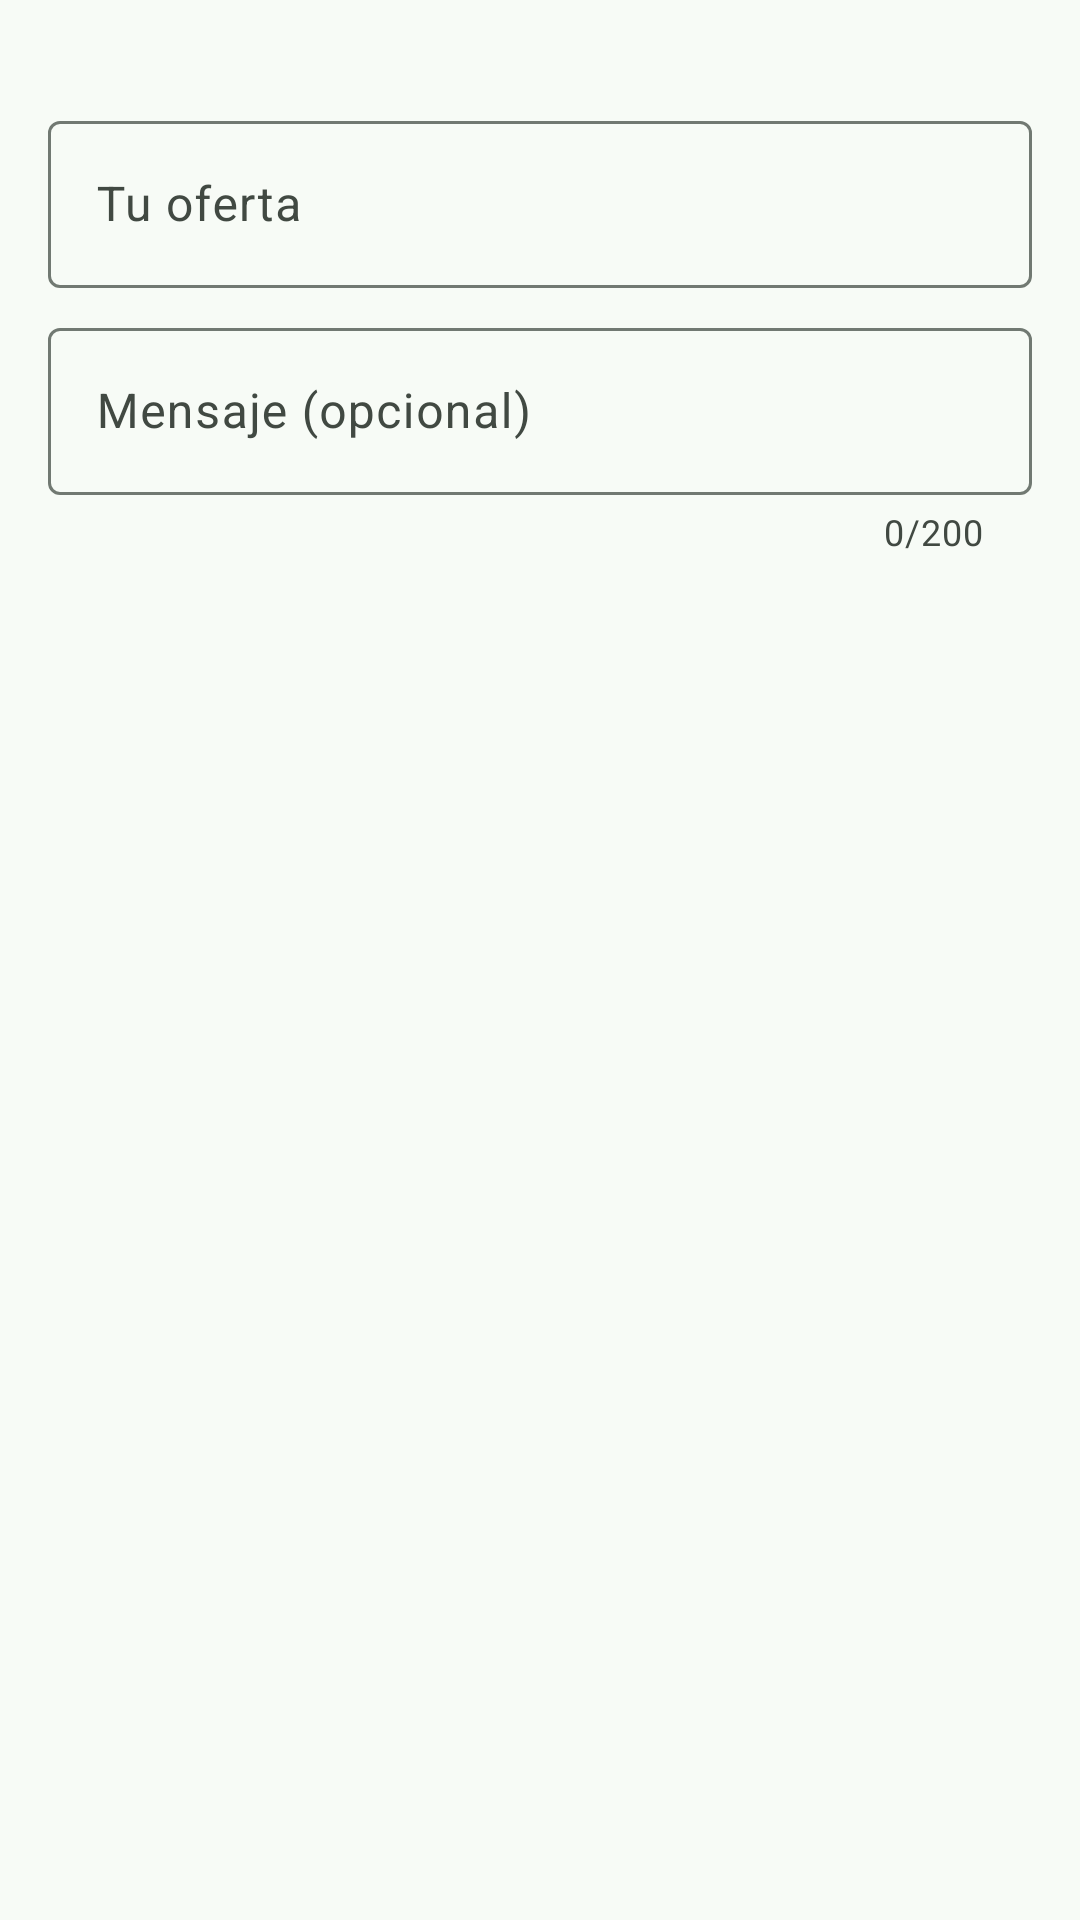

Write the Android layout XML for this screen, with the resource values it uses.
<!-- AndroidManifest.xml: application theme Theme.TPO -->
<!-- res/layout/dialogo_oferta.xml -->
<?xml version="1.0" encoding="utf-8"?>
<LinearLayout xmlns:android="http://schemas.android.com/apk/res/android"
    xmlns:app="http://schemas.android.com/apk/res-auto"
    xmlns:tools="http://schemas.android.com/tools"
    android:layout_width="match_parent"
    android:layout_height="wrap_content"
    android:orientation="vertical"
    android:paddingHorizontal="@dimen/espaciado_pantalla"
    android:paddingTop="@dimen/espaciado_chico">

    <TextView
        android:id="@+id/textoPrecioPedido"
        android:layout_width="match_parent"
        android:layout_height="wrap_content"
        android:textAppearance="?attr/textAppearanceBodyMedium"
        android:textColor="?attr/colorOnSurfaceVariant"
        tools:text="El vendedor pide $ 620.000" />

    <com.google.android.material.textfield.TextInputLayout
        android:id="@+id/inputOferta"
        style="@style/Widget.Material3.TextInputLayout.OutlinedBox"
        android:layout_width="match_parent"
        android:layout_height="wrap_content"
        android:layout_marginTop="@dimen/espaciado_chico"
        android:hint="@string/detalle_oferta_hint"
        app:prefixText="$">

        <com.google.android.material.textfield.TextInputEditText
            android:id="@+id/campoOferta"
            android:layout_width="match_parent"
            android:layout_height="wrap_content"
            android:imeOptions="actionNext"
            android:inputType="number"
            android:maxLines="1" />
    </com.google.android.material.textfield.TextInputLayout>

    
    <com.google.android.material.textfield.TextInputLayout
        android:id="@+id/inputMensajeOferta"
        style="@style/Widget.Material3.TextInputLayout.OutlinedBox"
        android:layout_width="match_parent"
        android:layout_height="wrap_content"
        android:layout_marginTop="@dimen/espaciado_chico"
        android:hint="@string/detalle_oferta_neg_mensaje_hint"
        app:counterEnabled="true"
        app:counterMaxLength="200">

        <com.google.android.material.textfield.TextInputEditText
            android:id="@+id/campoMensajeOferta"
            android:layout_width="match_parent"
            android:layout_height="wrap_content"
            android:imeOptions="actionDone"
            android:maxLength="200"
            android:maxLines="2" />
    </com.google.android.material.textfield.TextInputLayout>

</LinearLayout>
<!-- resources referenced by this layout -->
<resources>
  <dimen name="espaciado_chico">8dp</dimen>
  <dimen name="espaciado_pantalla">16dp</dimen>
  <string name="detalle_oferta_hint">Tu oferta</string>
  <string name="detalle_oferta_neg_mensaje_hint">Mensaje (opcional)</string>
  <style name="Theme.TPO" parent="Base.Theme.TPO" />
  <color name="ronda_primary">#2E6B4F</color>
  <color name="ronda_on_primary">#FFFFFF</color>
  <color name="ronda_primary_container">#B3F0CE</color>
  <color name="ronda_on_primary_container">#00210F</color>
  <color name="ronda_secondary">#4E6355</color>
  <color name="ronda_on_secondary">#FFFFFF</color>
  <color name="ronda_secondary_container">#D0E8D6</color>
  <color name="ronda_on_secondary_container">#0C1F14</color>
  <color name="ronda_tertiary">#3B6470</color>
  <color name="ronda_on_tertiary">#FFFFFF</color>
  <color name="ronda_tertiary_container">#BFE9F8</color>
  <color name="ronda_on_tertiary_container">#001F27</color>
  <color name="ronda_error">#BA1A1A</color>
  <color name="ronda_on_error">#FFFFFF</color>
  <color name="ronda_error_container">#FFDAD6</color>
  <color name="ronda_on_error_container">#410002</color>
  <color name="ronda_background">#F7FBF6</color>
  <color name="ronda_on_background">#191C1A</color>
  <color name="ronda_surface">#F7FBF6</color>
  <color name="ronda_on_surface">#191C1A</color>
  <color name="ronda_surface_variant">#DCE5DC</color>
  <color name="ronda_on_surface_variant">#414942</color>
  <color name="ronda_outline">#717972</color>
  <color name="ronda_outline_variant">#C0C9C0</color>
  <color name="ronda_surface_container_lowest">#FFFFFF</color>
  <color name="ronda_surface_container_low">#F1F5F0</color>
  <color name="ronda_surface_container">#EBEFEA</color>
  <color name="ronda_surface_container_high">#E6EAE4</color>
  <color name="ronda_surface_container_highest">#E0E4DF</color>
  <color name="ronda_inverse_surface">#2E312E</color>
  <color name="ronda_inverse_on_surface">#EFF1ED</color>
  <color name="ronda_inverse_primary">#98D7B2</color>
</resources>
